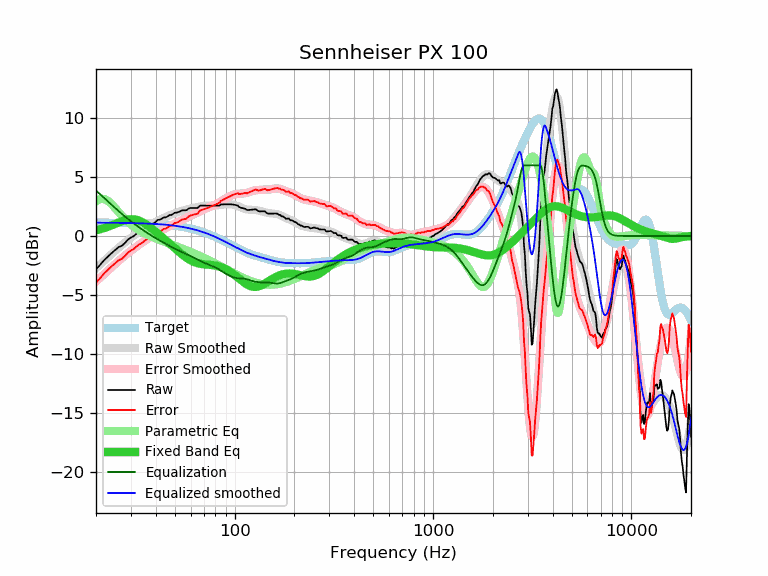

The file beside this chart, header and first rows:
frequency, raw, error, smoothed, error_smoothed, equalization, parametric_eq, equalized_raw, equalized_smoothed, target
20, -2.82, -3.95, -2.73, -3.87, 3.87, 0.48, 1.05, 1.13, 1.13
21, -2.44, -3.57, -2.41, -3.54, 3.54, 0.58, 1.10, 1.13, 1.13
22, -2.04, -3.17, -2.09, -3.22, 3.22, 0.68, 1.18, 1.13, 1.13
23, -1.73, -2.86, -1.80, -2.92, 2.92, 0.79, 1.20, 1.13, 1.13
24, -1.44, -2.56, -1.52, -2.64, 2.64, 0.91, 1.20, 1.12, 1.12
25, -1.19, -2.31, -1.25, -2.37, 2.37, 1.03, 1.18, 1.12, 1.12
26, -0.94, -2.06, -1.00, -2.12, 2.12, 1.14, 1.18, 1.12, 1.12
27, -0.83, -1.94, -0.76, -1.88, 1.88, 1.25, 1.05, 1.11, 1.11
28, -0.58, -1.69, -0.54, -1.65, 1.65, 1.34, 1.08, 1.11, 1.11
29, -0.30, -1.40, -0.34, -1.44, 1.44, 1.40, 1.15, 1.11, 1.11
30, -0.13, -1.23, -0.15, -1.25, 1.25, 1.42, 1.12, 1.10, 1.10
31, -0.01, -1.10, 0.03, -1.06, 1.06, 1.42, 1.06, 1.10, 1.10
32, 0.20, -0.89, 0.20, -0.89, 0.89, 1.38, 1.09, 1.09, 1.09
33, 0.37, -0.71, 0.35, -0.73, 0.73, 1.31, 1.10, 1.08, 1.08
34, 0.47, -0.61, 0.50, -0.58, 0.58, 1.21, 1.05, 1.08, 1.08
35, 0.64, -0.43, 0.64, -0.43, 0.43, 1.09, 1.07, 1.07, 1.07
36, 0.77, -0.29, 0.76, -0.30, 0.30, 0.96, 1.07, 1.06, 1.06
37, 0.87, -0.18, 0.89, -0.17, 0.17, 0.81, 1.04, 1.05, 1.05
38, 0.97, -0.07, 1.00, -0.04, 0.04, 0.67, 1.01, 1.04, 1.04
39, 1.08, 0.05, 1.11, 0.07, -0.07, 0.51, 1.01, 1.03, 1.03
40, 1.20, 0.18, 1.21, 0.19, -0.19, 0.36, 1.02, 1.02, 1.02
41, 1.38, 0.37, 1.30, 0.29, -0.29, 0.21, 1.09, 1.01, 1.01
42, 1.38, 0.38, 1.39, 0.39, -0.39, 0.07, 0.99, 1.00, 1.00
43, 1.48, 0.50, 1.48, 0.49, -0.49, -0.08, 0.99, 0.99, 0.99
44, 1.58, 0.61, 1.55, 0.58, -0.58, -0.23, 1.00, 0.97, 0.97
45, 1.58, 0.62, 1.63, 0.67, -0.67, -0.37, 0.91, 0.96, 0.96
46, 1.68, 0.74, 1.70, 0.76, -0.76, -0.51, 0.92, 0.94, 0.94
47, 1.78, 0.86, 1.76, 0.84, -0.84, -0.64, 0.94, 0.93, 0.93
48, 1.78, 0.87, 1.83, 0.92, -0.92, -0.78, 0.86, 0.91, 0.91
49, 1.88, 0.99, 1.88, 0.99, -0.99, -0.91, 0.89, 0.89, 0.89
50, 1.98, 1.11, 1.94, 1.07, -1.07, -1.04, 0.91, 0.87, 0.87
51, 1.98, 1.13, 1.99, 1.14, -1.14, -1.17, 0.84, 0.85, 0.85
52, 2.03, 1.20, 2.04, 1.21, -1.21, -1.29, 0.82, 0.83, 0.83
53, 2.08, 1.27, 2.09, 1.28, -1.28, -1.41, 0.80, 0.81, 0.81
54, 2.17, 1.38, 2.13, 1.34, -1.34, -1.52, 0.83, 0.79, 0.79
55, 2.18, 1.42, 2.17, 1.41, -1.41, -1.63, 0.78, 0.76, 0.76
56, 2.18, 1.44, 2.21, 1.47, -1.47, -1.73, 0.71, 0.74, 0.74
57, 2.18, 1.47, 2.24, 1.53, -1.53, -1.83, 0.65, 0.71, 0.71
58, 2.28, 1.59, 2.27, 1.59, -1.59, -1.91, 0.69, 0.69, 0.69
59, 2.35, 1.69, 2.31, 1.64, -1.64, -1.99, 0.71, 0.66, 0.66
60, 2.38, 1.75, 2.33, 1.70, -1.70, -2.06, 0.68, 0.63, 0.63
61, 2.38, 1.78, 2.36, 1.76, -1.76, -2.13, 0.62, 0.60, 0.60
62, 2.38, 1.81, 2.39, 1.82, -1.82, -2.18, 0.56, 0.57, 0.57
63, 2.38, 1.84, 2.42, 1.87, -1.87, -2.23, 0.51, 0.54, 0.54
64, 2.38, 1.87, 2.44, 1.93, -1.93, -2.27, 0.45, 0.51, 0.51
65, 2.38, 1.90, 2.47, 1.99, -1.99, -2.30, 0.39, 0.48, 0.48
66, 2.48, 2.03, 2.49, 2.05, -2.05, -2.33, 0.44, 0.45, 0.45
67, 2.58, 2.17, 2.51, 2.10, -2.10, -2.35, 0.48, 0.41, 0.41
68, 2.58, 2.20, 2.53, 2.15, -2.15, -2.37, 0.43, 0.38, 0.38
69, 2.58, 2.24, 2.55, 2.21, -2.21, -2.39, 0.38, 0.34, 0.34
70, 2.58, 2.27, 2.56, 2.25, -2.25, -2.40, 0.33, 0.31, 0.31
71, 2.58, 2.31, 2.57, 2.30, -2.30, -2.41, 0.28, 0.27, 0.27
72, 2.58, 2.35, 2.58, 2.35, -2.35, -2.42, 0.24, 0.23, 0.23
73, 2.58, 2.39, 2.58, 2.39, -2.39, -2.42, 0.19, 0.19, 0.20
74, 2.58, 2.42, 2.58, 2.43, -2.43, -2.43, 0.15, 0.16, 0.16
75, 2.58, 2.46, 2.58, 2.47, -2.47, -2.44, 0.11, 0.12, 0.12
76, 2.58, 2.50, 2.58, 2.51, -2.51, -2.45, 0.07, 0.08, 0.08
77, 2.58, 2.54, 2.58, 2.55, -2.55, -2.46, 0.04, 0.04, 0.04
78, 2.58, 2.58, 2.59, 2.59, -2.59, -2.47, -0.01, -0.00, -0.00
79, 2.58, 2.62, 2.59, 2.63, -2.63, -2.49, -0.05, -0.04, -0.04
... 553 more rows
